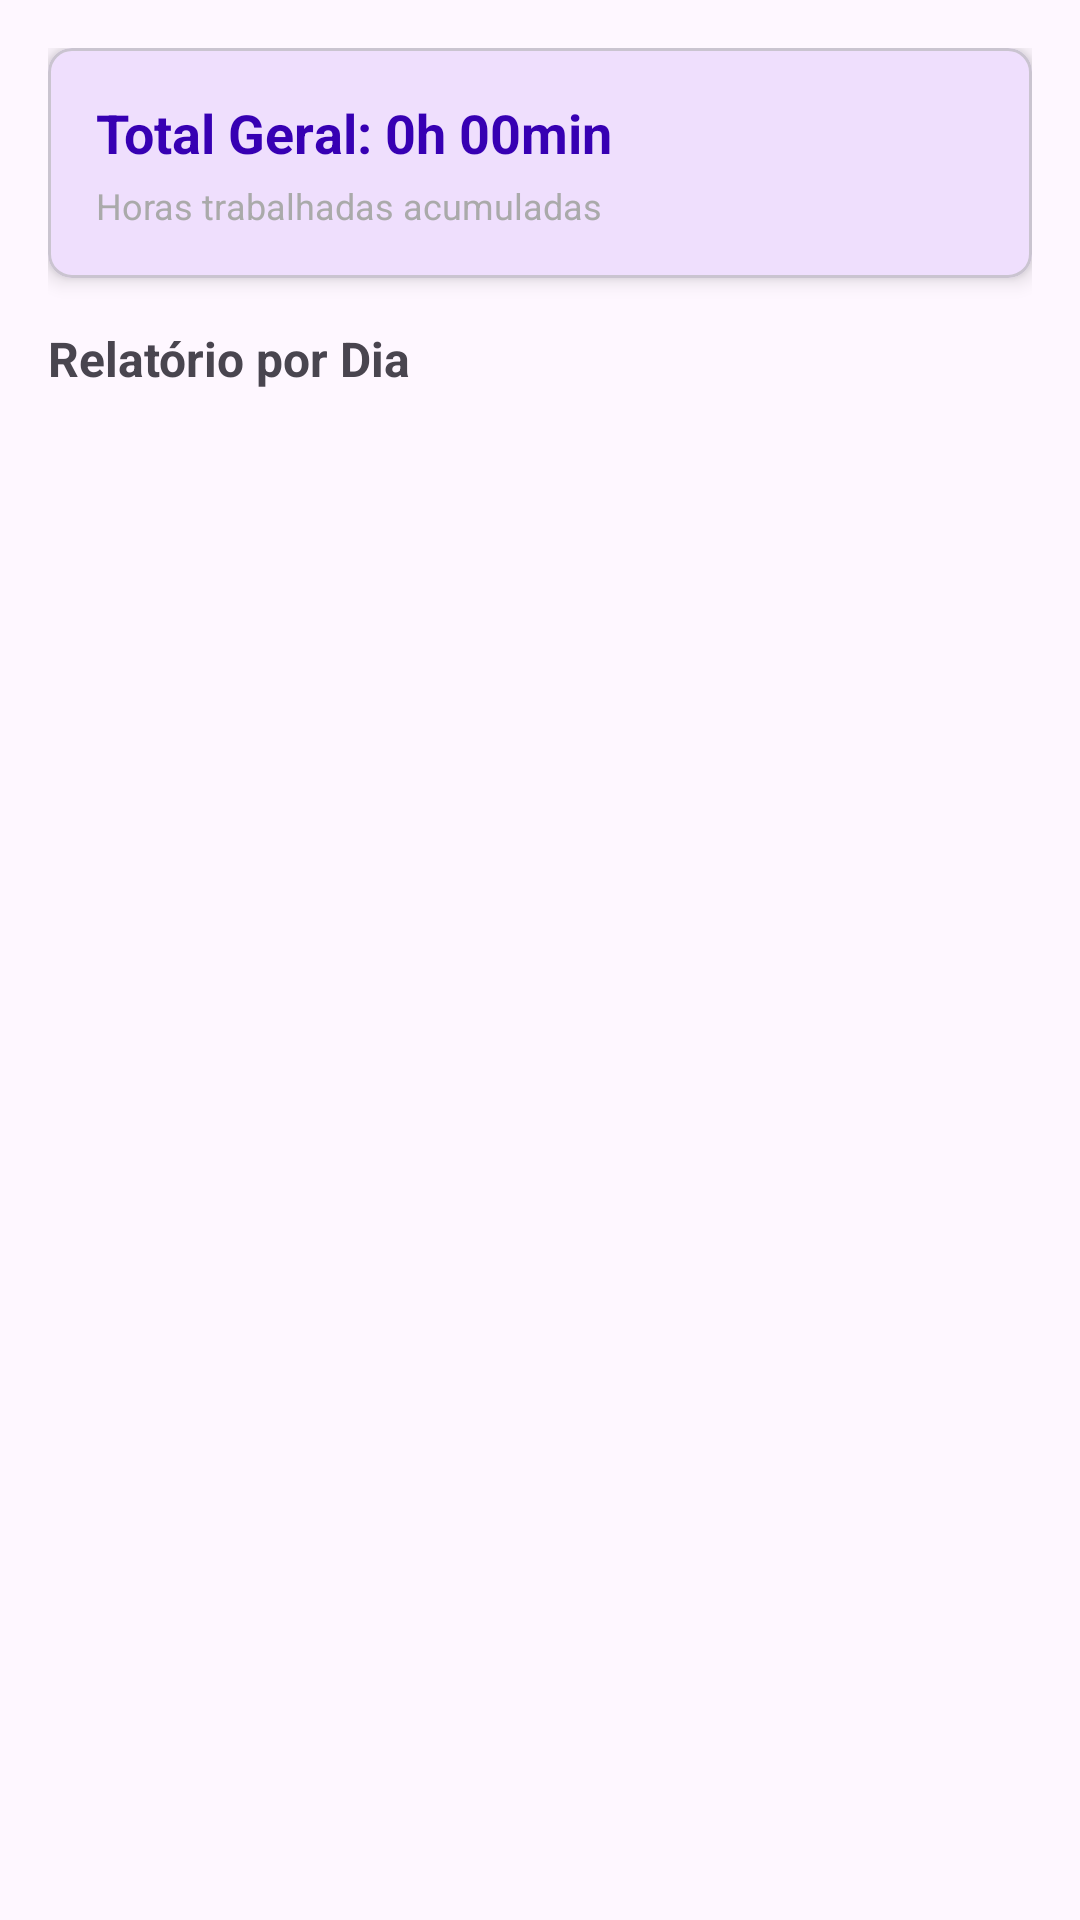

Layout XML and referenced resources for this Android screen:
<!-- AndroidManifest.xml: application theme Theme.RegistroPonto -->
<!-- res/layout/activity_relatorio.xml -->
<?xml version="1.0" encoding="utf-8"?>
<LinearLayout xmlns:android="http://schemas.android.com/apk/res/android"
    xmlns:app="http://schemas.android.com/apk/res-auto"
    xmlns:tools="http://schemas.android.com/tools"
    android:layout_width="match_parent"
    android:layout_height="match_parent"
    android:orientation="vertical"
    android:padding="16dp"
    tools:context=".RelatorioActivity">

    <com.google.android.material.card.MaterialCardView
        android:layout_width="match_parent"
        android:layout_height="wrap_content"
        android:layout_marginBottom="16dp"
        app:cardElevation="4dp"
        app:cardCornerRadius="8dp">

        <LinearLayout
            android:layout_width="match_parent"
            android:layout_height="wrap_content"
            android:orientation="vertical"
            android:padding="16dp">

            <TextView
                android:id="@+id/tvTotalGeral"
                android:layout_width="wrap_content"
                android:layout_height="wrap_content"
                android:text="Total Geral: 0h 00min"
                android:textSize="18sp"
                android:textStyle="bold"
                android:textColor="@color/purple_700" />

            <TextView
                android:layout_width="wrap_content"
                android:layout_height="wrap_content"
                android:layout_marginTop="4dp"
                android:text="Horas trabalhadas acumuladas"
                android:textSize="12sp"
                android:textColor="@android:color/darker_gray" />

        </LinearLayout>

    </com.google.android.material.card.MaterialCardView>

    <TextView
        android:layout_width="wrap_content"
        android:layout_height="wrap_content"
        android:layout_marginBottom="8dp"
        android:text="Relatório por Dia"
        android:textSize="16sp"
        android:textStyle="bold" />

    <androidx.recyclerview.widget.RecyclerView
        android:id="@+id/rvRelatorio"
        android:layout_width="match_parent"
        android:layout_height="0dp"
        android:layout_weight="1"
        tools:listitem="@layout/item_relatorio" />

</LinearLayout>
<!-- res/layout/item_relatorio.xml (included above) -->
<?xml version="1.0" encoding="utf-8"?>
<com.google.android.material.card.MaterialCardView xmlns:android="http://schemas.android.com/apk/res/android"
    xmlns:app="http://schemas.android.com/apk/res-auto"
    xmlns:tools="http://schemas.android.com/tools"
    android:layout_width="match_parent"
    android:layout_height="wrap_content"
    android:layout_marginBottom="8dp"
    app:cardElevation="2dp"
    app:cardCornerRadius="8dp">

    <LinearLayout
        android:layout_width="match_parent"
        android:layout_height="wrap_content"
        android:orientation="vertical"
        android:padding="12dp">

        <LinearLayout
            android:layout_width="match_parent"
            android:layout_height="wrap_content"
            android:orientation="horizontal">

            <TextView
                android:id="@+id/tvData"
                android:layout_width="0dp"
                android:layout_height="wrap_content"
                android:layout_weight="1"
                android:textSize="16sp"
                android:textStyle="bold"
                android:textColor="@color/black"
                tools:text="25/11/2025" />

            <TextView
                android:id="@+id/tvHoras"
                android:layout_width="wrap_content"
                android:layout_height="wrap_content"
                android:textSize="16sp"
                android:textStyle="bold"
                android:textColor="@color/purple_700"
                tools:text="8h 30min" />

        </LinearLayout>

        <TextView
            android:id="@+id/tvDetalhes"
            android:layout_width="match_parent"
            android:layout_height="wrap_content"
            android:layout_marginTop="4dp"
            android:textSize="12sp"
            android:textColor="@android:color/darker_gray"
            tools:text="ENTRADA: 08:00  SAIDA: 12:00  ENTRADA: 13:00  SAIDA: 17:30" />

    </LinearLayout>

</com.google.android.material.card.MaterialCardView>
<!-- resources referenced by this layout -->
<resources>
  <style name="Theme.RegistroPonto" parent="Theme.Material3.DayNight">
          <item name="colorPrimary">@color/purple_500</item>
          <item name="colorPrimaryVariant">@color/purple_700</item>
          <item name="colorOnPrimary">@color/white</item>
          <item name="colorSecondary">@color/teal_200</item>
          <item name="colorSecondaryVariant">@color/teal_700</item>
          <item name="colorOnSecondary">@color/black</item>
      </style>
  <!-- not gathered from this repository: default colours our renderer supplied (Android Studio template values) -->
  <color name="purple_500">#FF6200EE</color>
  <color name="purple_700">#FF3700B3</color>
  <color name="teal_200">#FF03DAC5</color>
  <color name="teal_700">#FF018786</color>
  <color name="black">#FF000000</color>
  <color name="white">#FFFFFFFF</color>
</resources>
